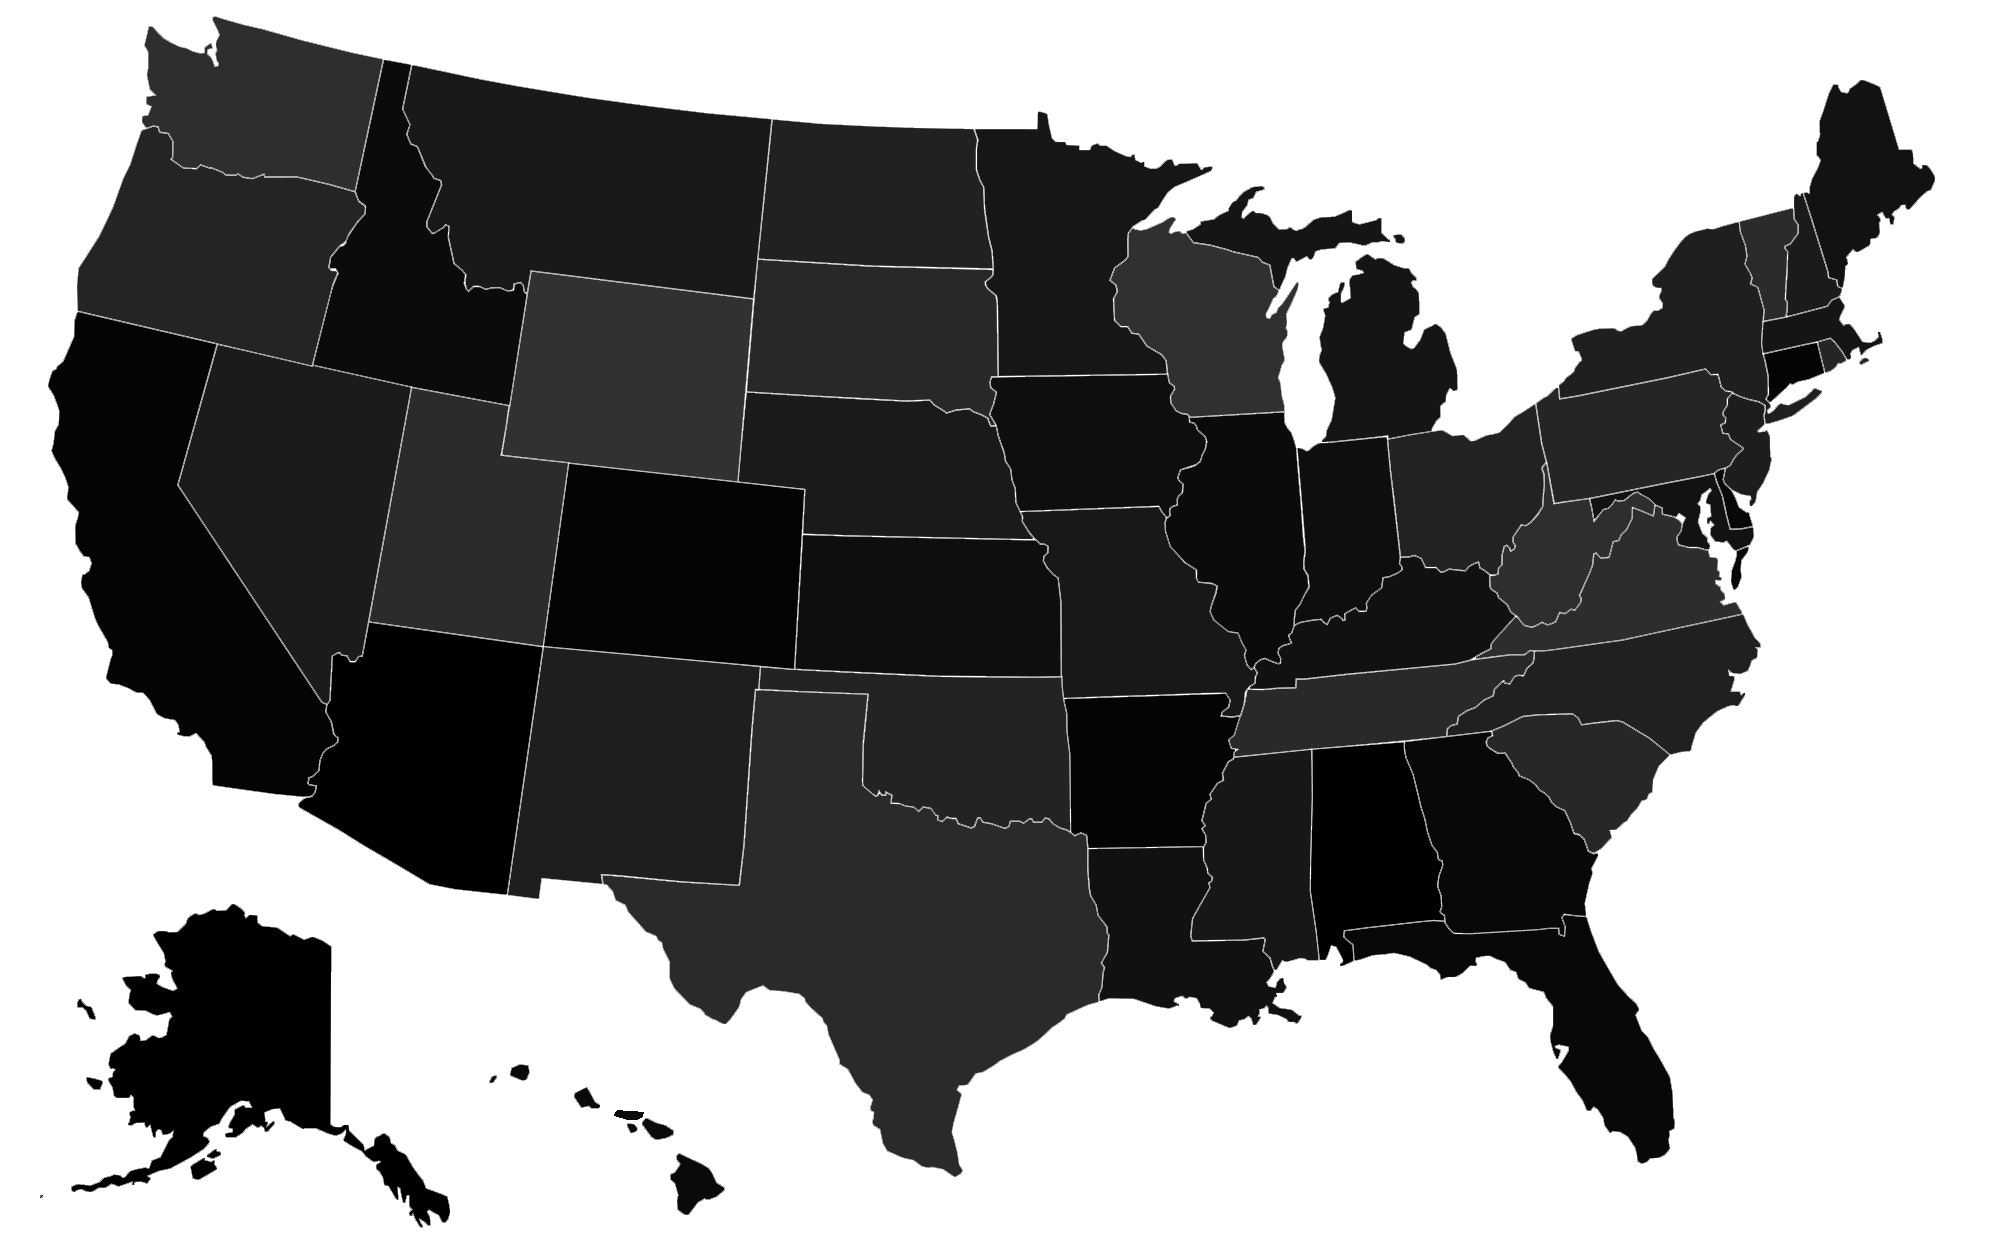

Source data for this figure (header and first rows):
1	AL	Alabama
2	AK	Alaska
3	AZ	Arizona
4	AR	Arkansas
5	CA	California
6	CO	Colorado
7	CT	Connecticut
8	DE	Delaware
9	FL	Florida
10	GA	Georgia
11	HI	Hawaii
12	ID	Idaho
13	IL	Illinois
14	IN	Indiana
15	IA	Iowa
16	KS	Kansas
17	KY	Kentucky[10]
18	LA	Louisiana
19	ME	Maine
20	MD	Maryland
21	MA	Massachusetts
22	MI	Michigan
23	MN	Minnesota
24	MS	Mississippi
25	MO	Missouri
26	MT	Montana
27	NE	Nebraska
28	NV	Nevada
29	NH	New Hampshire
30	NJ	New Jersey
31	NM	New Mexico
32	NY	New York
33	NC	North Carolina
34	ND	North Dakota
35	OH	Ohio
36	OK	Oklahoma
37	OR	Oregon
38	PA	Pennsylvania
39	RI	Rhode Island
40	SC	South Carolina
41	SD	South Dakota
42	TN	Tennessee
43	TX	Texas
44	UT	Utah
45	VT	Vermont
46	VA	Virginia
47	WA	Washington
48	WV	West Virginia
49	WI	Wisconsin
50	WY	Wyoming
